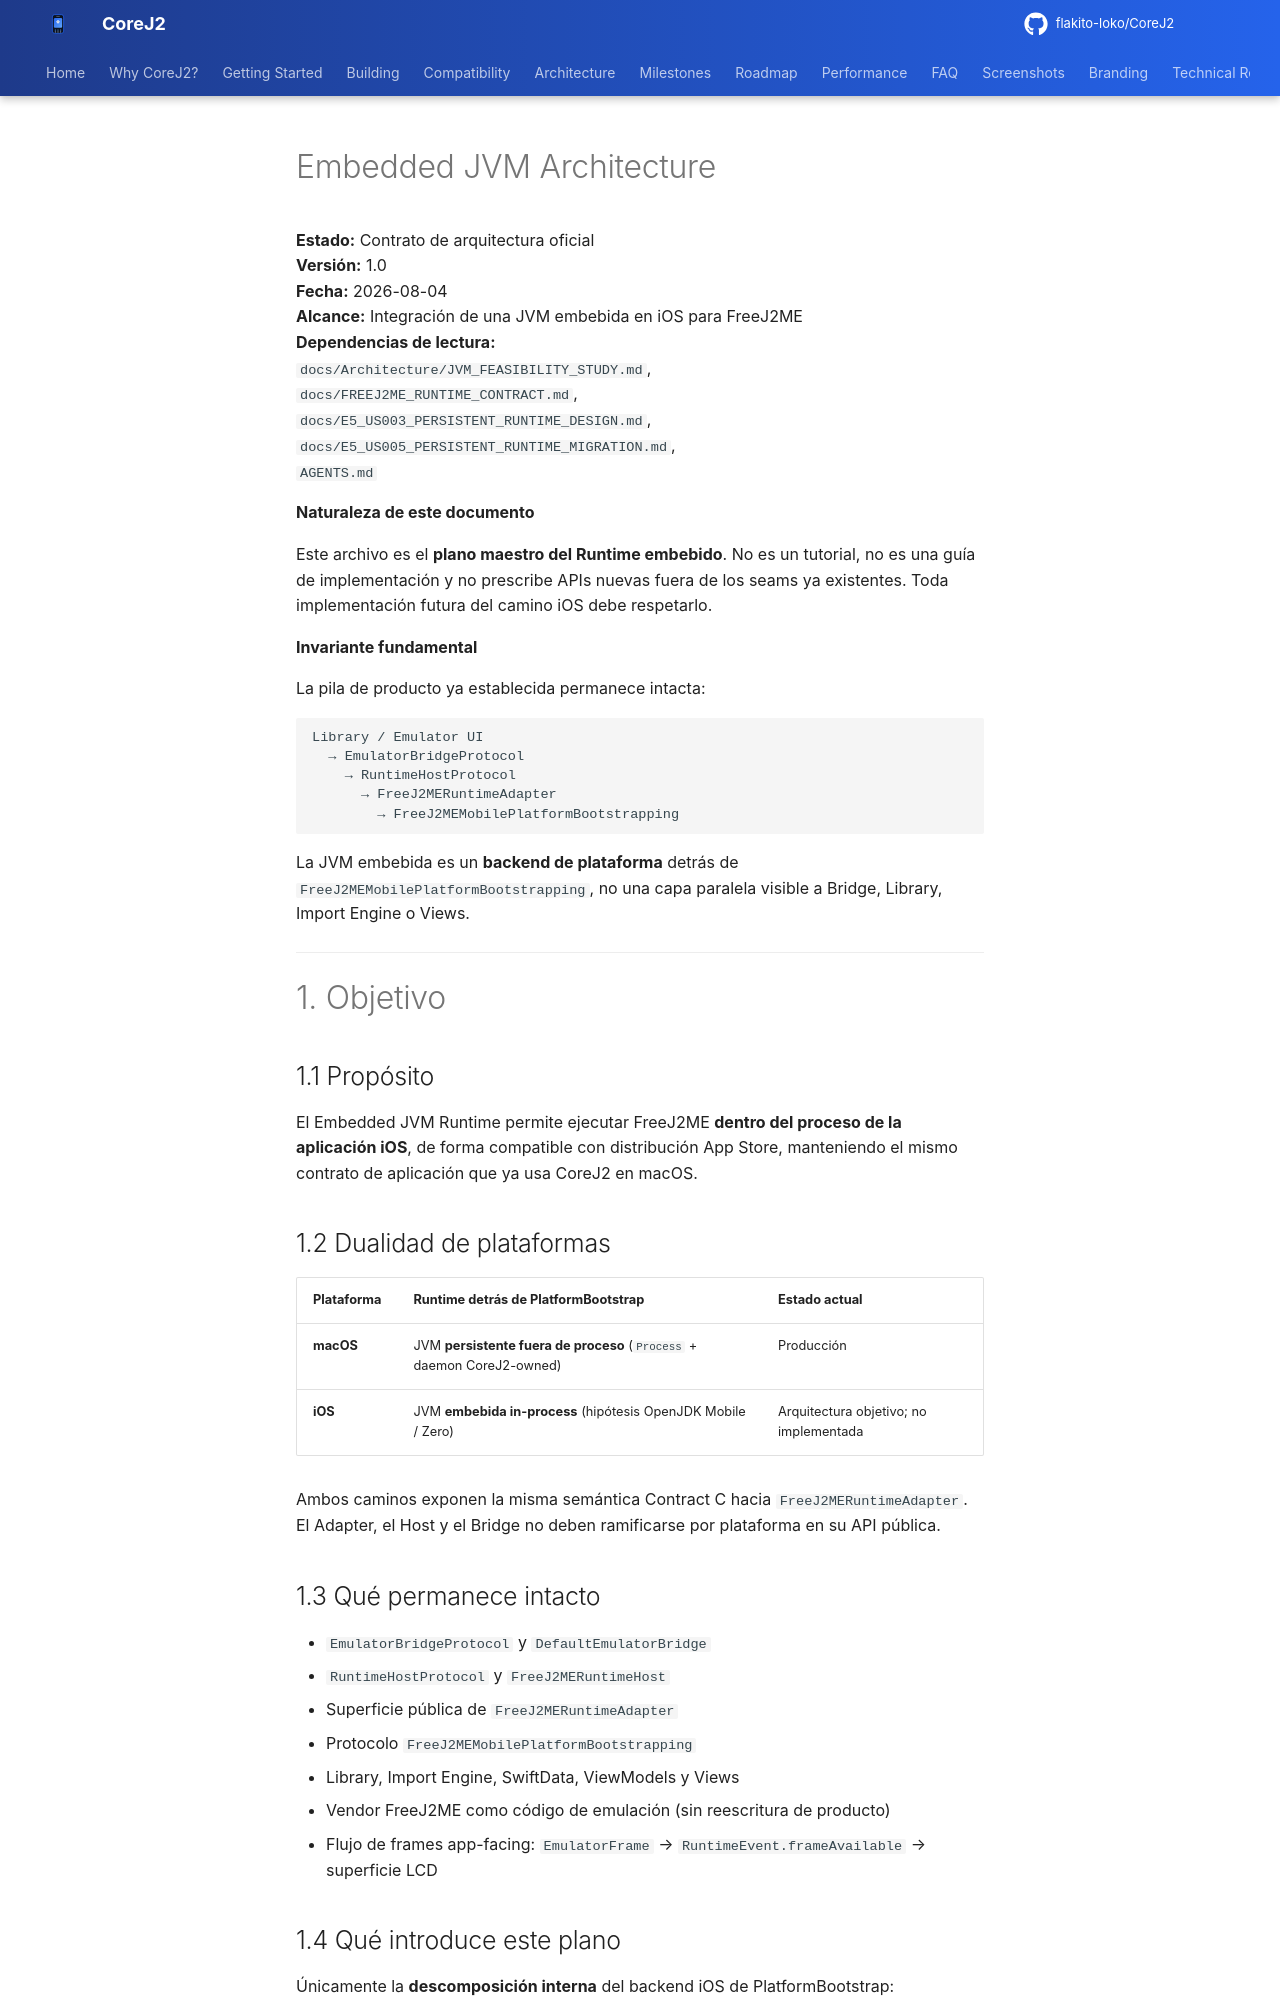

repository: flakito-loko/CoreJ2 · page: Architecture/EMBEDDED_JVM_ARCHITECTURE/index.html · generator: mkdocs

# Embedded JVM Architecture

**Estado:** Contrato de arquitectura oficial  
**Versión:** 1.0  
**Fecha:** 2026-08-04  
**Alcance:** Integración de una JVM embebida en iOS para FreeJ2ME  
**Dependencias de lectura:**  
`docs/Architecture/JVM_FEASIBILITY_STUDY.md`,  
`docs/FREEJ2ME_RUNTIME_CONTRACT.md`,  
`docs/E5_US003_PERSISTENT_RUNTIME_DESIGN.md`,  
`docs/E5_US005_PERSISTENT_RUNTIME_MIGRATION.md`,  
`AGENTS.md`

**Naturaleza de este documento**

Este archivo es el **plano maestro del Runtime embebido**. No es un tutorial, no es una guía de implementación y no prescribe APIs nuevas fuera de los seams ya existentes. Toda implementación futura del camino iOS debe respetarlo.

**Invariante fundamental**

La pila de producto ya establecida permanece intacta:

```
Library / Emulator UI
  → EmulatorBridgeProtocol
    → RuntimeHostProtocol
      → FreeJ2MERuntimeAdapter
        → FreeJ2MEMobilePlatformBootstrapping
```

La JVM embebida es un **backend de plataforma** detrás de `FreeJ2MEMobilePlatformBootstrapping`, no una capa paralela visible a Bridge, Library, Import Engine o Views.

---

# 1. Objetivo

## 1.1 Propósito

El Embedded JVM Runtime permite ejecutar FreeJ2ME **dentro del proceso de la aplicación iOS**, de forma compatible con distribución App Store, manteniendo el mismo contrato de aplicación que ya usa CoreJ2 en macOS.

## 1.2 Dualidad de plataformas

| Plataforma | Runtime detrás de PlatformBootstrap | Estado actual |
|------------|-------------------------------------|---------------|
| **macOS** | JVM **persistente fuera de proceso** (`Process` + daemon CoreJ2-owned) | Producción |
| **iOS** | JVM **embebida in-process** (hipótesis OpenJDK Mobile / Zero) | Arquitectura objetivo; no implementada |

Ambos caminos exponen la misma semántica Contract C hacia `FreeJ2MERuntimeAdapter`. El Adapter, el Host y el Bridge no deben ramificarse por plataforma en su API pública.

## 1.3 Qué permanece intacto

- `EmulatorBridgeProtocol` y `DefaultEmulatorBridge`
- `RuntimeHostProtocol` y `FreeJ2MERuntimeHost`
- Superficie pública de `FreeJ2MERuntimeAdapter`
- Protocolo `FreeJ2MEMobilePlatformBootstrapping`
- Library, Import Engine, SwiftData, ViewModels y Views
- Vendor FreeJ2ME como código de emulación (sin reescritura de producto)
- Flujo de frames app-facing: `EmulatorFrame` → `RuntimeEvent.frameAvailable` → superficie LCD

## 1.4 Qué introduce este plano

Únicamente la **descomposición interna** del backend iOS de PlatformBootstrap:

- ciclo de vida de una JVM de proceso
- frontera JNI hacia FreeJ2ME
- ownership de memoria y errores en ese borde

No redefine el Emulator Bridge ni el modelo de Library.

---

# 2. Objetivos de diseño
